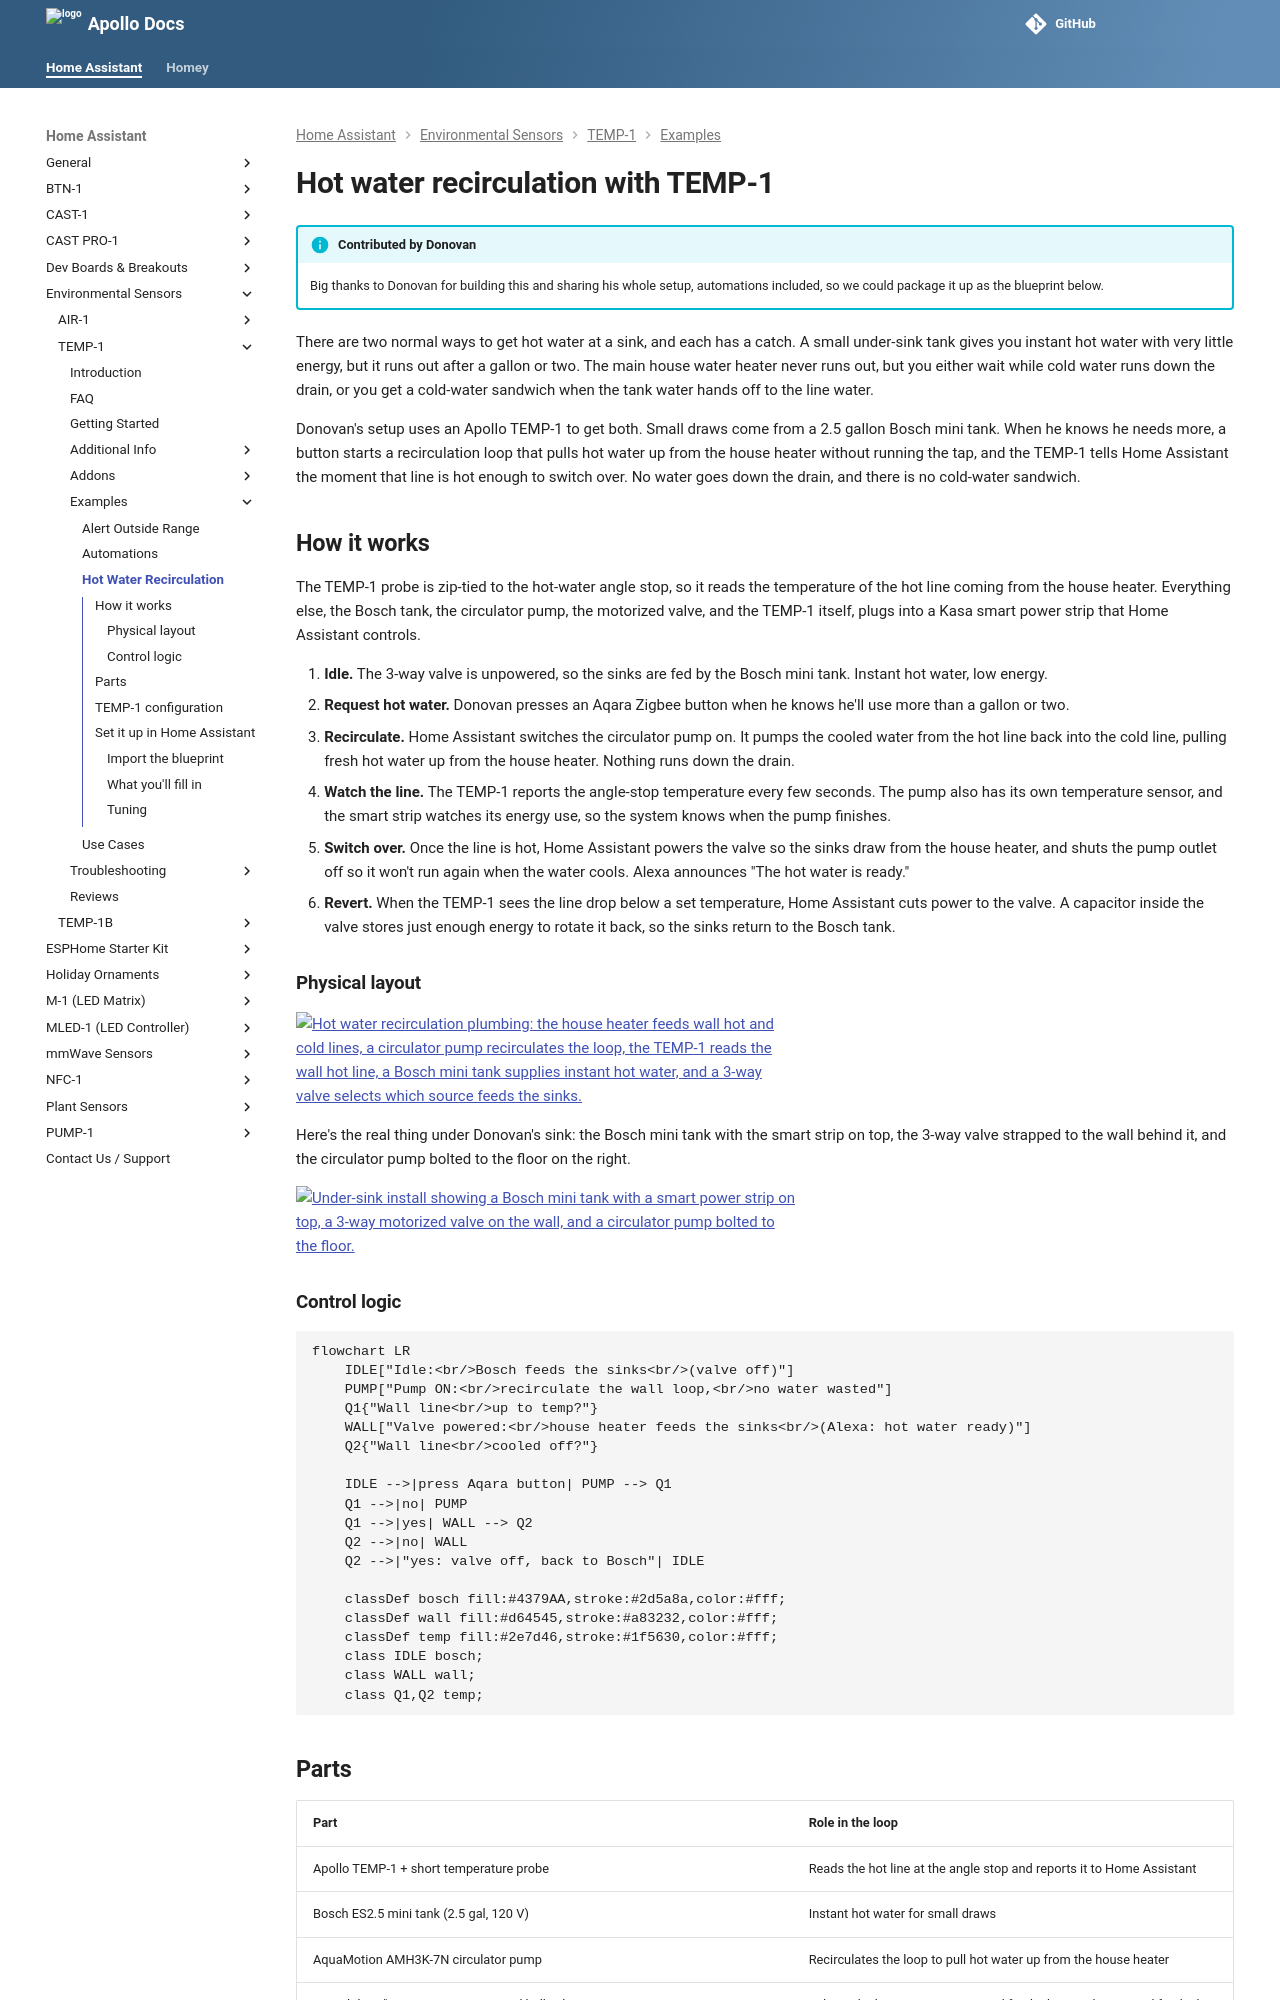

repository: ApolloAutomation/docs · page: products/temp1/examples/hot-water-recirculation/index.html · generator: mkdocs

---
title: Hot water recirculation with TEMP-1
description: How a community member uses an Apollo TEMP-1 to drive a hot water recirculation loop, blending an instant mini tank with the main house heater and wasting no water down the drain.
---
# Hot water recirculation with TEMP-1

!!! info "Contributed by Donovan"

    Big thanks to Donovan for building this and sharing his whole setup, automations included, so we could package it up as the blueprint below.

There are two normal ways to get hot water at a sink, and each has a catch. A small under-sink tank gives you instant hot water with very little energy, but it runs out after a gallon or two. The main house water heater never runs out, but you either wait while cold water runs down the drain, or you get a cold-water sandwich when the tank water hands off to the line water.

Donovan's setup uses an Apollo TEMP-1 to get both. Small draws come from a 2.5 gallon Bosch mini tank. When he knows he needs more, a button starts a recirculation loop that pulls hot water up from the house heater without running the tap, and the TEMP-1 tells Home Assistant the moment that line is hot enough to switch over. No water goes down the drain, and there is no cold-water sandwich.

## How it works

The TEMP-1 probe is zip-tied to the hot-water angle stop, so it reads the temperature of the hot line coming from the house heater. Everything else, the Bosch tank, the circulator pump, the motorized valve, and the TEMP-1 itself, plugs into a Kasa smart power strip that Home Assistant controls.

1. **Idle.** The 3-way valve is unpowered, so the sinks are fed by the Bosch mini tank. Instant hot water, low energy.
2. **Request hot water.** Donovan presses an Aqara Zigbee button when he knows he'll use more than a gallon or two.
3. **Recirculate.** Home Assistant switches the circulator pump on. It pumps the cooled water from the hot line back into the cold line, pulling fresh hot water up from the house heater. Nothing runs down the drain.
4. **Watch the line.** The TEMP-1 reports the angle-stop temperature every few seconds. The pump also has its own temperature sensor, and the smart strip watches its energy use, so the system knows when the pump finishes.
5. **Switch over.** Once the line is hot, Home Assistant powers the valve so the sinks draw from the house heater, and shuts the pump outlet off so it won't run again when the water cools. Alexa announces "The hot water is ready."
6. **Revert.** When the TEMP-1 sees the line drop below a set temperature, Home Assistant cuts power to the valve. A capacitor inside the valve stores just enough energy to rotate it back, so the sinks return to the Bosch tank.

### Physical layout

![Hot water recirculation plumbing: the house heater feeds wall hot and cold lines, a circulator pump recirculates the loop, the TEMP-1 reads the wall hot line, a Bosch mini tank supplies instant hot water, and a 3-way valve selects which source feeds the sinks.](/assets/temp1-hot-water-recirculation.svg)

Here's the real thing under Donovan's sink: the Bosch mini tank with the smart strip on top, the 3-way valve strapped to the wall behind it, and the circulator pump bolted to the floor on the right.

![Under-sink install showing a Bosch mini tank with a smart power strip on top, a 3-way motorized valve on the wall, and a circulator pump bolted to the floor.](/assets/temp1-hot-water-recirculation-under-sink.jpg)

### Control logic

```mermaid
flowchart LR
    IDLE["Idle:<br/>Bosch feeds the sinks<br/>(valve off)"]
    PUMP["Pump ON:<br/>recirculate the wall loop,<br/>no water wasted"]
    Q1{"Wall line<br/>up to temp?"}
    WALL["Valve powered:<br/>house heater feeds the sinks<br/>(Alexa: hot water ready)"]
    Q2{"Wall line<br/>cooled off?"}

    IDLE -->|press Aqara button| PUMP --> Q1
    Q1 -->|no| PUMP
    Q1 -->|yes| WALL --> Q2
    Q2 -->|no| WALL
    Q2 -->|"yes: valve off, back to Bosch"| IDLE

    classDef bosch fill:#4379AA,stroke:#2d5a8a,color:#fff;
    classDef wall fill:#d64545,stroke:#a83232,color:#fff;
    classDef temp fill:#2e7d46,stroke:#1f5630,color:#fff;
    class IDLE bosch;
    class WALL wall;
    class Q1,Q2 temp;
```
